The GitHub repository Kavya1245/RecycleVision contains a labelled image folder "processed" with 6 categories: cardboard, glass, metal, paper, plastic, trash. Examples follow, each with its label.

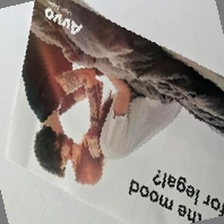
Label: paper

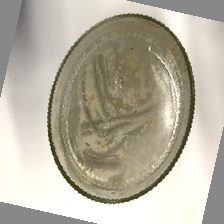
Label: glass

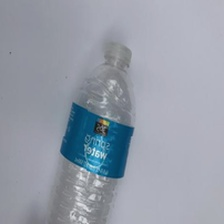
Label: plastic

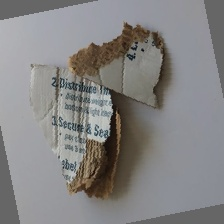
Label: cardboard

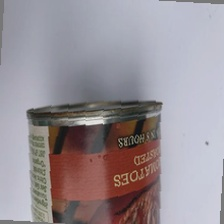
Label: metal

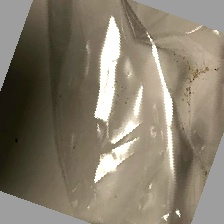
Label: trash
